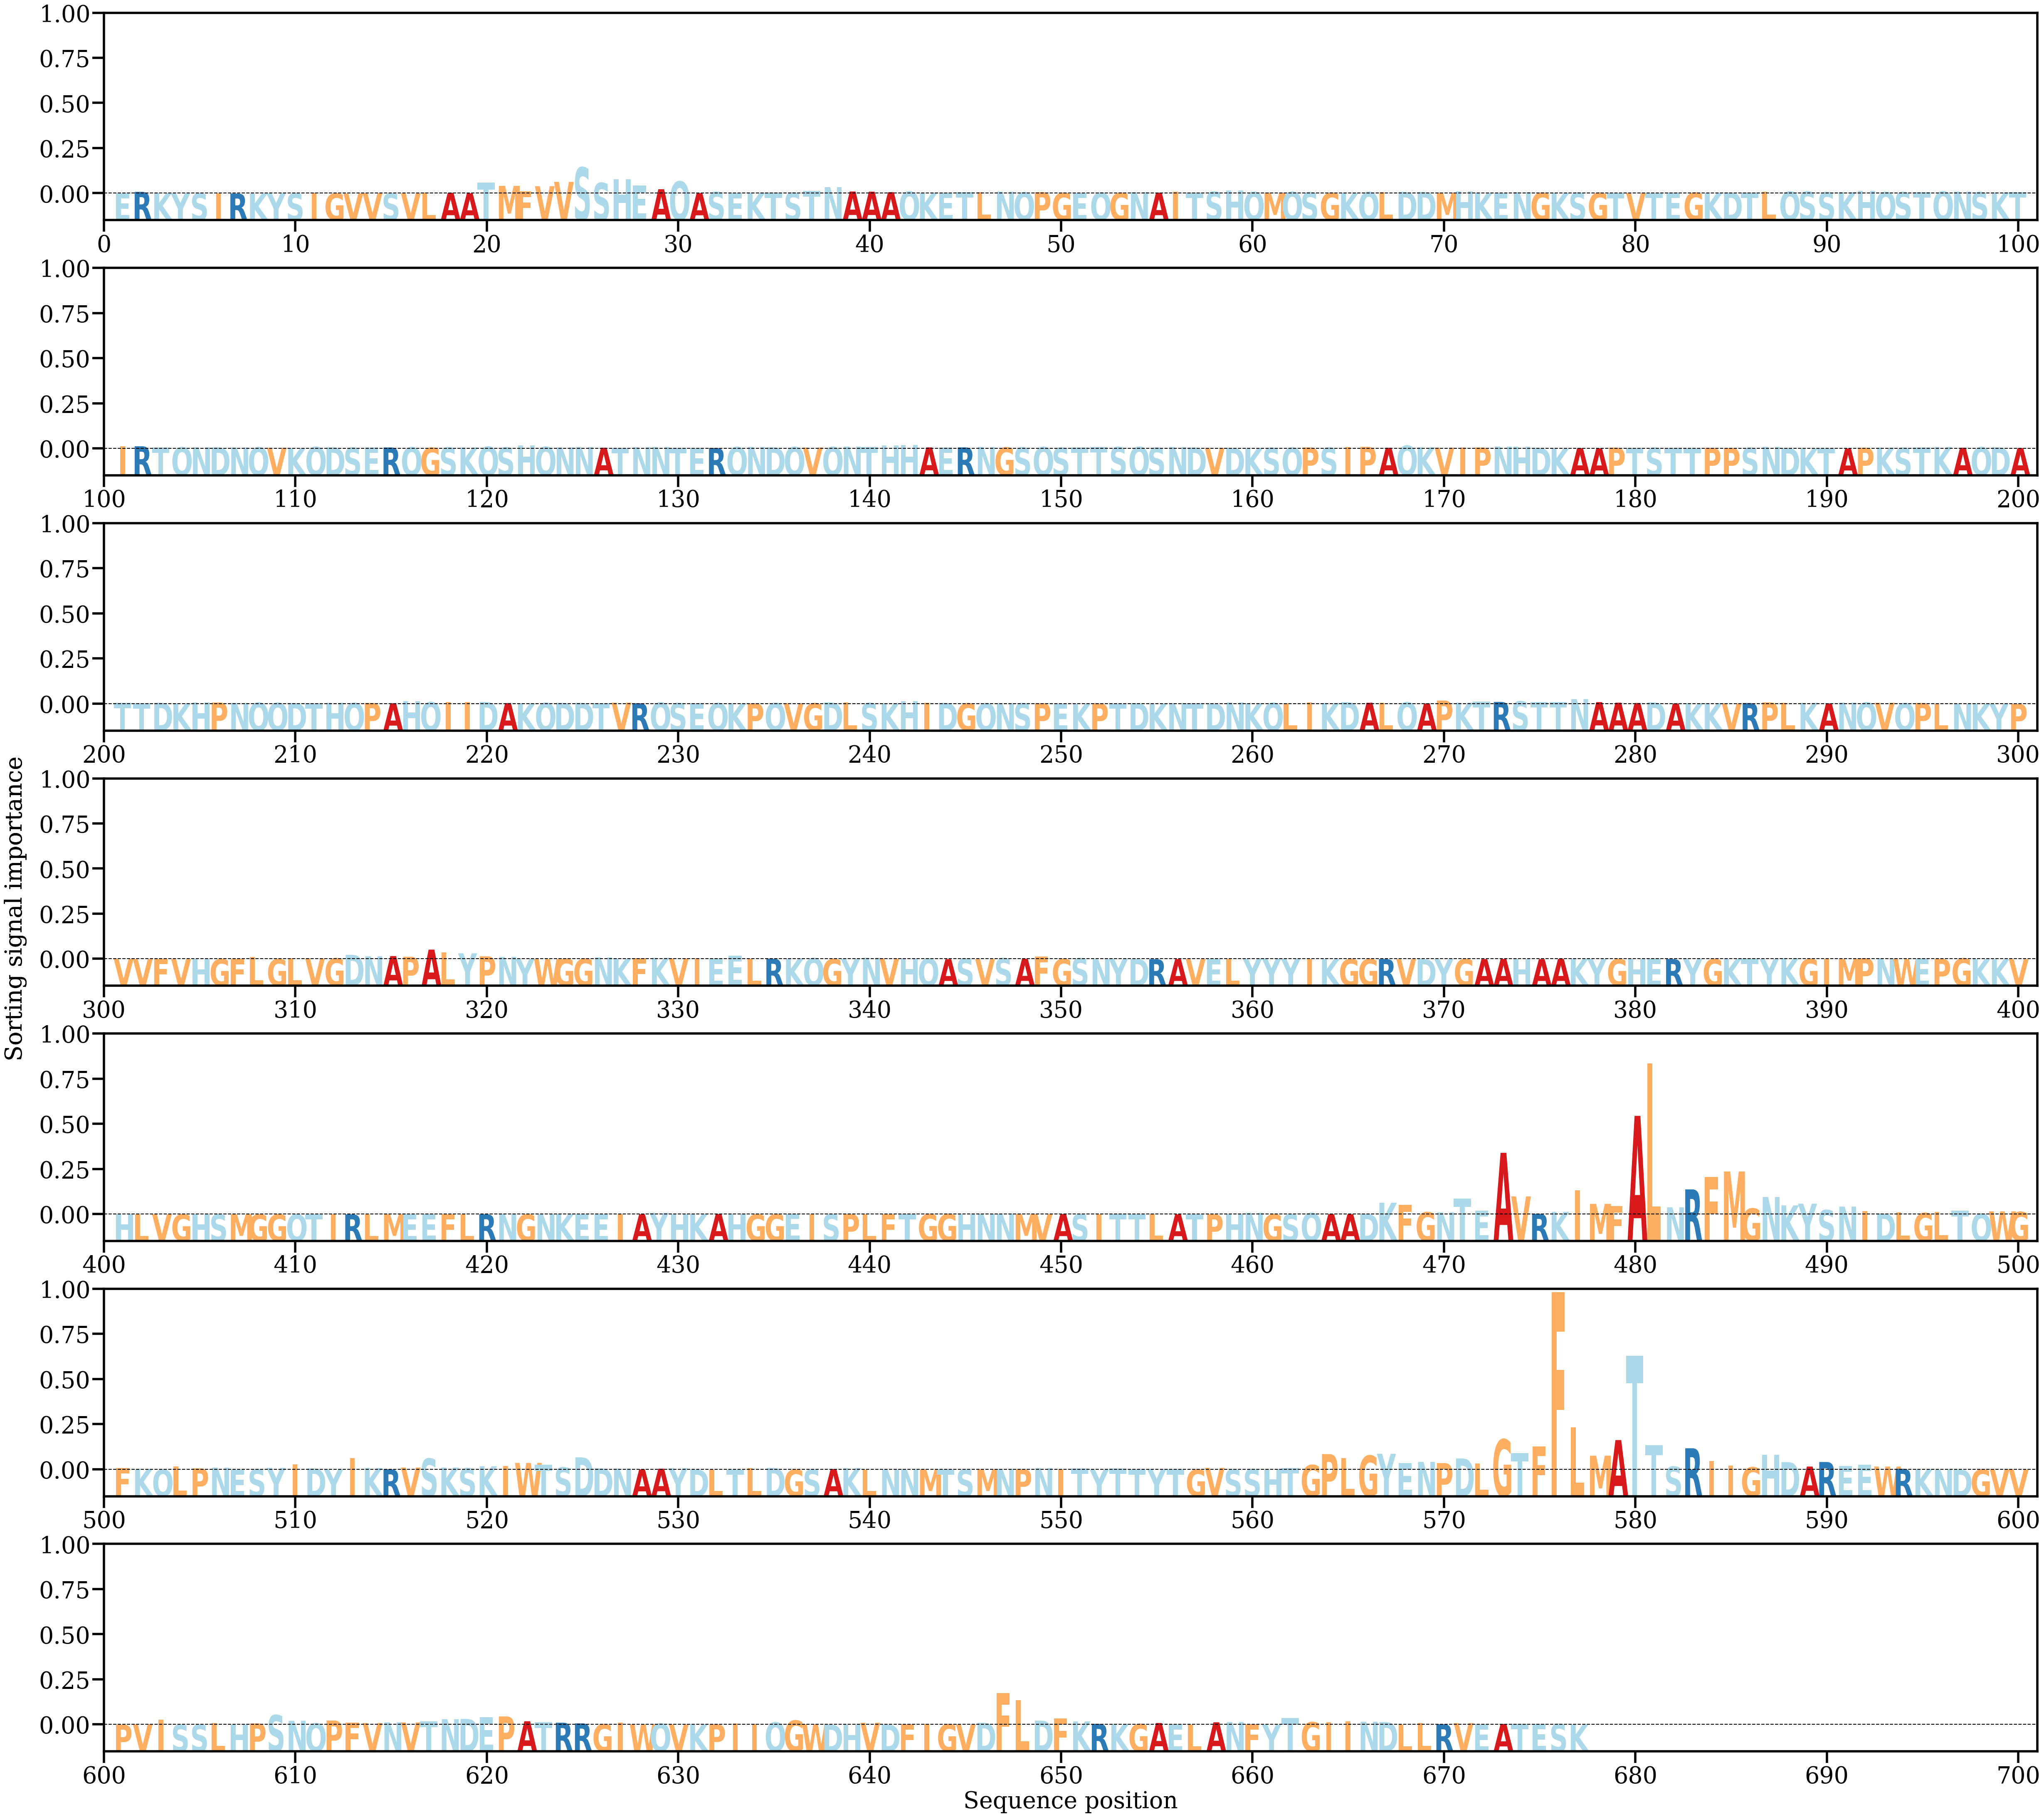

Data behind this chart, as committed beside it:
AA, Alpha
E, [0.00016961]
R, [0.00079625]
K, [0.00024925]
Y, [7.171397e-05]
S, [8.8390836e-05]
I, [1.5026306e-05]
R, [1.5409307e-05]
K, [1.340675e-05]
Y, [9.880547e-05]
S, [9.780716e-05]
I, [0.00042287]
G, [8.062526e-05]
V, [3.751649e-05]
V, [0.00019551]
S, [8.481491e-05]
V, [9.646595e-05]
L, [0.00040543]
A, [0.0003441]
A, [0.00015615]
T, [0.00515358]
M, [0.00357372]
F, [0.00098738]
V, [0.0034492]
V, [0.00545256]
S, [0.01217928]
S, [0.00496959]
H, [0.0067444]
E, [0.00367481]
A, [0.00201681]
Q, [0.00567706]
A, [0.00017677]
S, [0.00075964]
E, [0.00029925]
K, [0.00043539]
T, [0.00052003]
S, [0.00042166]
T, [0.00122921]
N, [0.00299523]
A, [0.00096248]
A, [0.00088413]
A, [0.00065379]
Q, [0.00094679]
K, [0.00039457]
E, [0.00048875]
T, [0.00063164]
L, [0.00073265]
N, [0.0008976]
Q, [0.00058075]
P, [0.0006947]
G, [0.00033818]
E, [0.00036641]
Q, [0.00044457]
G, [0.00035729]
N, [0.00068151]
A, [0.00041693]
I, [0.00085484]
T, [0.00054533]
S, [0.00087191]
H, [0.00141274]
Q, [0.00073528]
... 617 more rows
